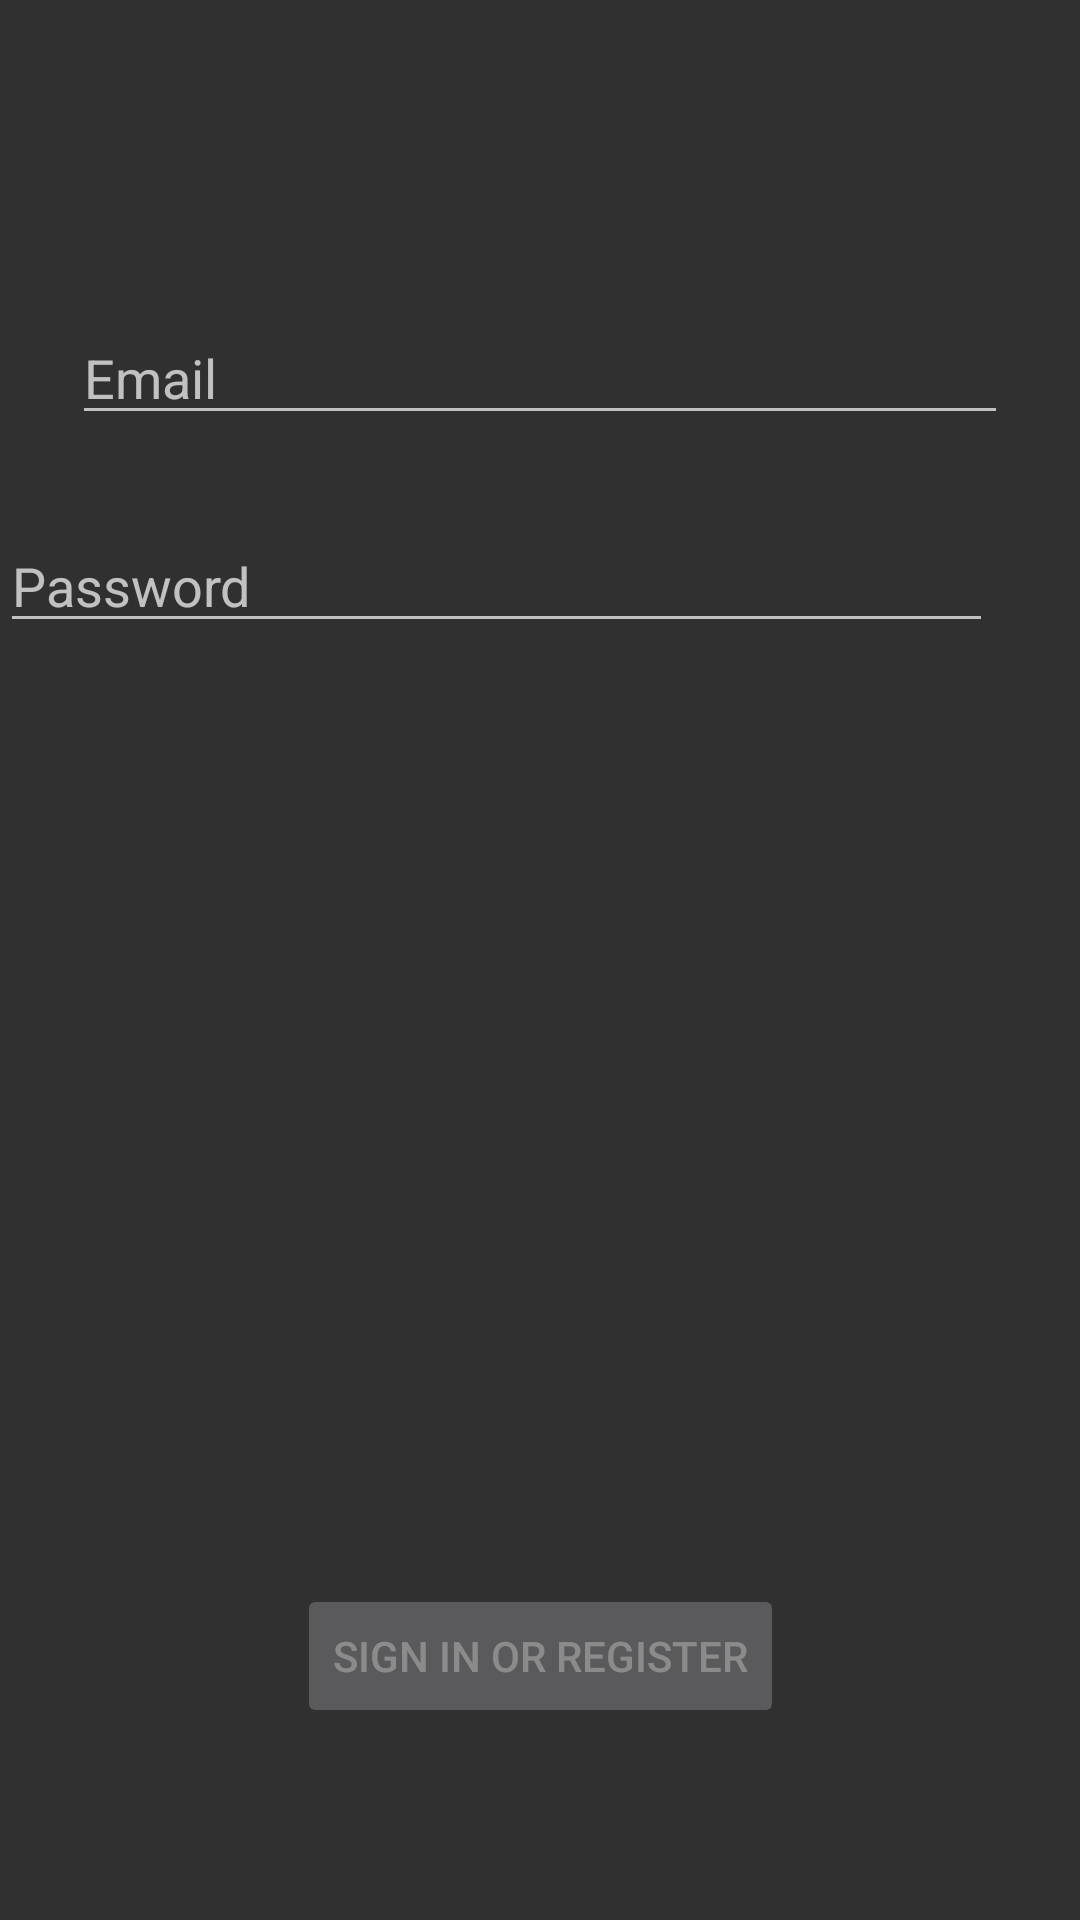

Produce the Android XML layout that renders to this screen, including the resource entries it uses.
<!-- AndroidManifest.xml: application theme Theme.Hostel -->
<!-- res/layout/activity_login.xml -->
<?xml version="1.0" encoding="utf-8"?>
<androidx.constraintlayout.widget.ConstraintLayout xmlns:android="http://schemas.android.com/apk/res/android"
    xmlns:app="http://schemas.android.com/apk/res-auto"
    xmlns:tools="http://schemas.android.com/tools"
    android:id="@+id/container"
    android:layout_width="match_parent"
    android:layout_height="match_parent"
    android:paddingLeft="@dimen/activity_horizontal_margin"
    android:paddingTop="@dimen/activity_vertical_margin"
    android:paddingRight="@dimen/activity_horizontal_margin"
    android:paddingBottom="@dimen/activity_vertical_margin"
    tools:context=".ui.login.LoginActivity">

    <Button
        android:id="@+id/login"
        android:layout_width="wrap_content"
        android:layout_height="wrap_content"
        android:layout_gravity="start"
        android:layout_marginStart="48dp"
        android:layout_marginEnd="48dp"
        android:layout_marginBottom="64dp"
        android:enabled="false"
        android:text="@string/action_sign_in"
        app:layout_constraintBottom_toBottomOf="parent"
        app:layout_constraintEnd_toEndOf="parent"
        app:layout_constraintStart_toStartOf="parent" />

    <ProgressBar
        android:id="@+id/loading"
        android:layout_width="wrap_content"
        android:layout_height="wrap_content"
        android:layout_gravity="center"
        android:layout_marginTop="64dp"
        android:layout_marginBottom="64dp"
        android:visibility="gone"
        app:layout_constraintBottom_toBottomOf="parent"
        app:layout_constraintEnd_toEndOf="parent"
        app:layout_constraintStart_toStartOf="parent"
        app:layout_constraintTop_toTopOf="parent"
        app:layout_constraintVertical_bias="0.3" />

    <EditText
        android:id="@+id/editTextTextEmailAddress"
        android:layout_width="0dp"
        android:layout_height="wrap_content"
        android:layout_marginStart="24dp"
        android:layout_marginLeft="24dp"
        android:layout_marginEnd="24dp"
        android:layout_marginRight="24dp"
        android:ems="10"
        android:hint="@string/prompt_email"
        android:inputType="textEmailAddress"
        app:layout_constraintBottom_toBottomOf="parent"
        app:layout_constraintEnd_toEndOf="parent"
        app:layout_constraintHorizontal_bias="0.388"
        app:layout_constraintStart_toStartOf="parent"
        app:layout_constraintTop_toTopOf="parent"
        app:layout_constraintVertical_bias="0.173" />

    <EditText
        android:id="@+id/editTextTextPassword"
        android:layout_width="331dp"
        android:layout_height="wrap_content"
        android:layout_marginTop="28dp"
        android:ems="10"
        android:hint="@string/prompt_password"
        android:inputType="textPassword"
        app:layout_constraintTop_toBottomOf="@+id/editTextTextEmailAddress"
        tools:layout_editor_absoluteX="30dp" />
</androidx.constraintlayout.widget.ConstraintLayout>
<!-- resources referenced by this layout -->
<resources>
  <string name="action_sign_in">Sign in or register</string>
  <string name="prompt_email">Email</string>
  <string name="prompt_password">Password</string>
  <style name="Theme.Hostel" parent="Theme.AppCompat.NoActionBar">
          
          <item name="colorPrimary">@color/purple_500</item>
          <item name="colorPrimaryVariant">@color/purple_700</item>
          <item name="colorOnPrimary">@color/white</item>
          
          <item name="colorSecondary">@color/teal_200</item>
          <item name="colorSecondaryVariant">@color/teal_700</item>
          <item name="colorOnSecondary">@color/black</item>
          
          <item name="android:statusBarColor" tools:targetApi="l">?attr/colorPrimaryVariant</item>
          
      </style>
  <!-- not gathered from this repository: default colours our renderer supplied (Android Studio template values) -->
  <color name="purple_500">#FF6200EE</color>
  <color name="purple_700">#FF3700B3</color>
  <color name="teal_200">#FF03DAC5</color>
  <color name="teal_700">#FF018786</color>
  <color name="black">#FF000000</color>
  <color name="white">#FFFFFFFF</color>
</resources>
